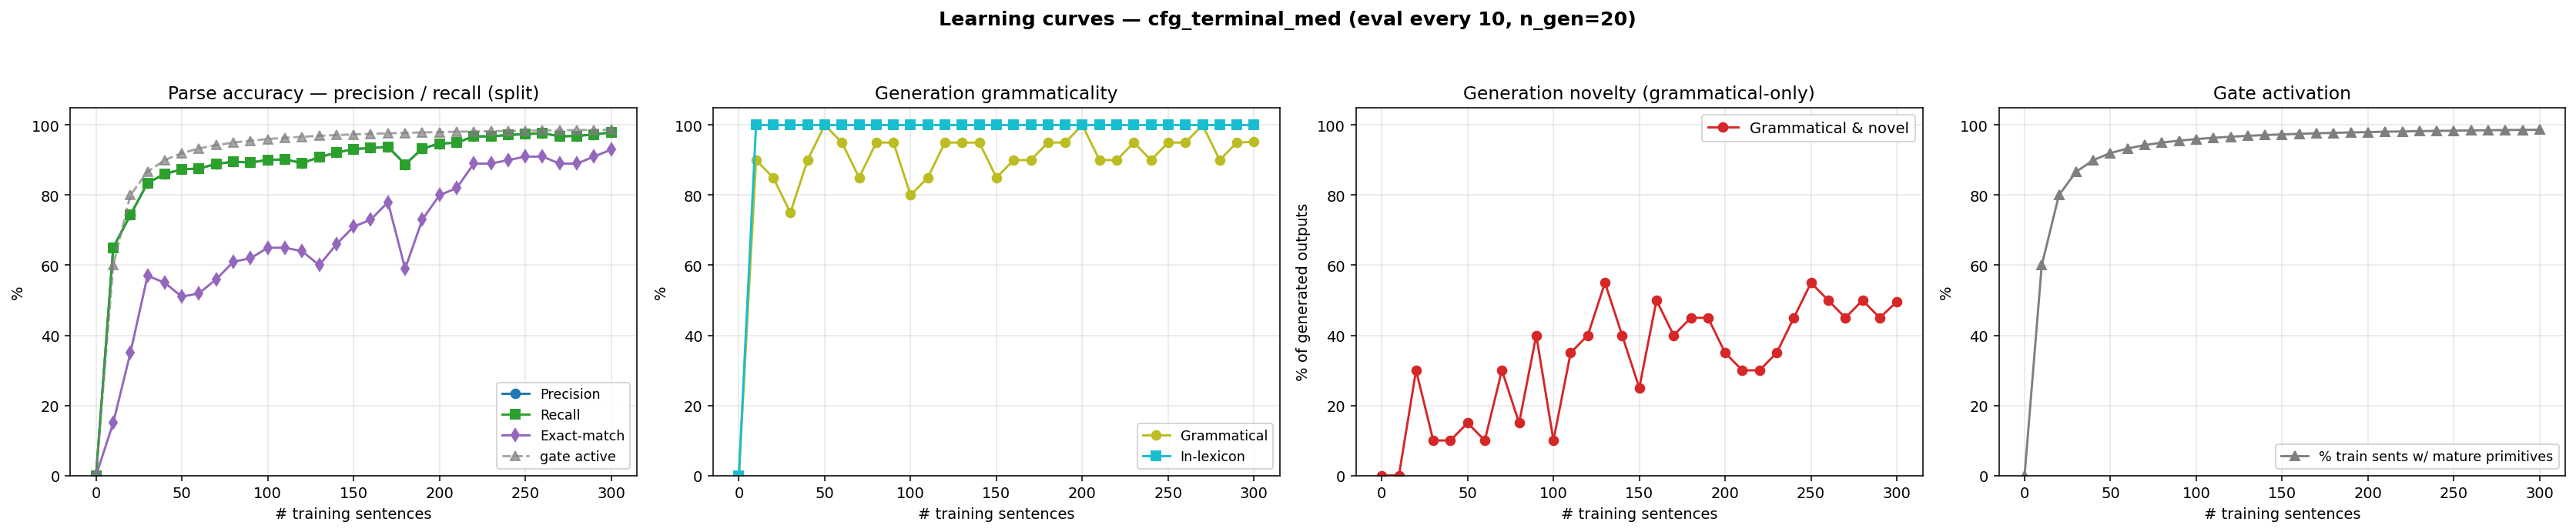

Source data for this figure (header and first rows):
n_trained, parse_F1, parse_P, parse_R, parse_EM, gen_gram, gen_novel, gen_lex, gen_gram_novel, p_parse_legal, gen_n, prim_active_frac
0, 0.0000, 0.0000, 0.0000, 0.0000, 0.0000, 0.0000, 0.0000, 0.0000, 0.0000, 0, 0.0000
10, 0.6503, 0.6503, 0.6503, 0.1500, 0.9000, 0.1000, 1, 0.0000, 1, 20, 0.6000
20, 0.7432, 0.7432, 0.7432, 0.3500, 0.8500, 0.4500, 1, 0.3000, 1, 20, 0.8000
30, 0.8348, 0.8348, 0.8348, 0.5700, 0.7500, 0.3500, 1, 0.1000, 1, 20, 0.8667
40, 0.8606, 0.8606, 0.8606, 0.5500, 0.9000, 0.2000, 1, 0.1000, 1, 20, 0.9000
50, 0.8735, 0.8735, 0.8735, 0.5100, 1, 0.1500, 1, 0.1500, 1, 20, 0.9200
60, 0.8761, 0.8761, 0.8761, 0.5200, 0.9500, 0.1500, 1, 0.1000, 1, 20, 0.9333
70, 0.8890, 0.8890, 0.8890, 0.5600, 0.8500, 0.4500, 1, 0.3000, 1, 20, 0.9429
80, 0.8955, 0.8955, 0.8955, 0.6100, 0.9500, 0.2000, 1, 0.1500, 1, 20, 0.9500
90, 0.8929, 0.8929, 0.8929, 0.6200, 0.9500, 0.4500, 1, 0.4000, 1, 20, 0.9556
100, 0.9006, 0.9006, 0.9006, 0.6500, 0.8000, 0.3000, 1, 0.1000, 1, 20, 0.9600
110, 0.9019, 0.9019, 0.9019, 0.6500, 0.8500, 0.5000, 1, 0.3500, 1, 20, 0.9636
120, 0.8916, 0.8916, 0.8916, 0.6400, 0.9500, 0.4500, 1, 0.4000, 1, 20, 0.9667
130, 0.9084, 0.9084, 0.9084, 0.6000, 0.9500, 0.6000, 1, 0.5500, 1, 20, 0.9692
140, 0.9213, 0.9213, 0.9213, 0.6600, 0.9500, 0.4500, 1, 0.4000, 1, 20, 0.9714
150, 0.9316, 0.9316, 0.9316, 0.7100, 0.8500, 0.4000, 1, 0.2500, 1, 20, 0.9733
160, 0.9342, 0.9342, 0.9342, 0.7300, 0.9000, 0.6000, 1, 0.5000, 1, 20, 0.9750
170, 0.9381, 0.9381, 0.9381, 0.7800, 0.9000, 0.5000, 1, 0.4000, 1, 20, 0.9765
180, 0.8877, 0.8877, 0.8877, 0.5900, 0.9500, 0.5000, 1, 0.4500, 1, 20, 0.9778
190, 0.9329, 0.9329, 0.9329, 0.7300, 0.9500, 0.5000, 1, 0.4500, 1, 20, 0.9789
200, 0.9471, 0.9471, 0.9471, 0.8000, 1, 0.3500, 1, 0.3500, 1, 20, 0.9800
210, 0.9497, 0.9497, 0.9497, 0.8200, 0.9000, 0.4000, 1, 0.3000, 1, 20, 0.9810
220, 0.9677, 0.9677, 0.9677, 0.8900, 0.9000, 0.4000, 1, 0.3000, 1, 20, 0.9818
230, 0.9677, 0.9677, 0.9677, 0.8900, 0.9500, 0.4000, 1, 0.3500, 1, 20, 0.9826
240, 0.9716, 0.9716, 0.9716, 0.9000, 0.9000, 0.5500, 1, 0.4500, 1, 20, 0.9833
250, 0.9742, 0.9742, 0.9742, 0.9100, 0.9500, 0.6000, 1, 0.5500, 1, 20, 0.9840
260, 0.9768, 0.9768, 0.9768, 0.9100, 0.9500, 0.5500, 1, 0.5000, 1, 20, 0.9846
270, 0.9677, 0.9677, 0.9677, 0.8900, 1, 0.4500, 1, 0.4500, 1, 20, 0.9852
280, 0.9690, 0.9690, 0.9690, 0.8900, 0.9000, 0.6000, 1, 0.5000, 1, 20, 0.9857
290, 0.9729, 0.9729, 0.9729, 0.9100, 0.9500, 0.5000, 1, 0.4500, 1, 20, 0.9862
300, 0.9794, 0.9794, 0.9794, 0.9300, 0.9520, 0.5440, 1, 0.4960, 1, 500, 0.9867
